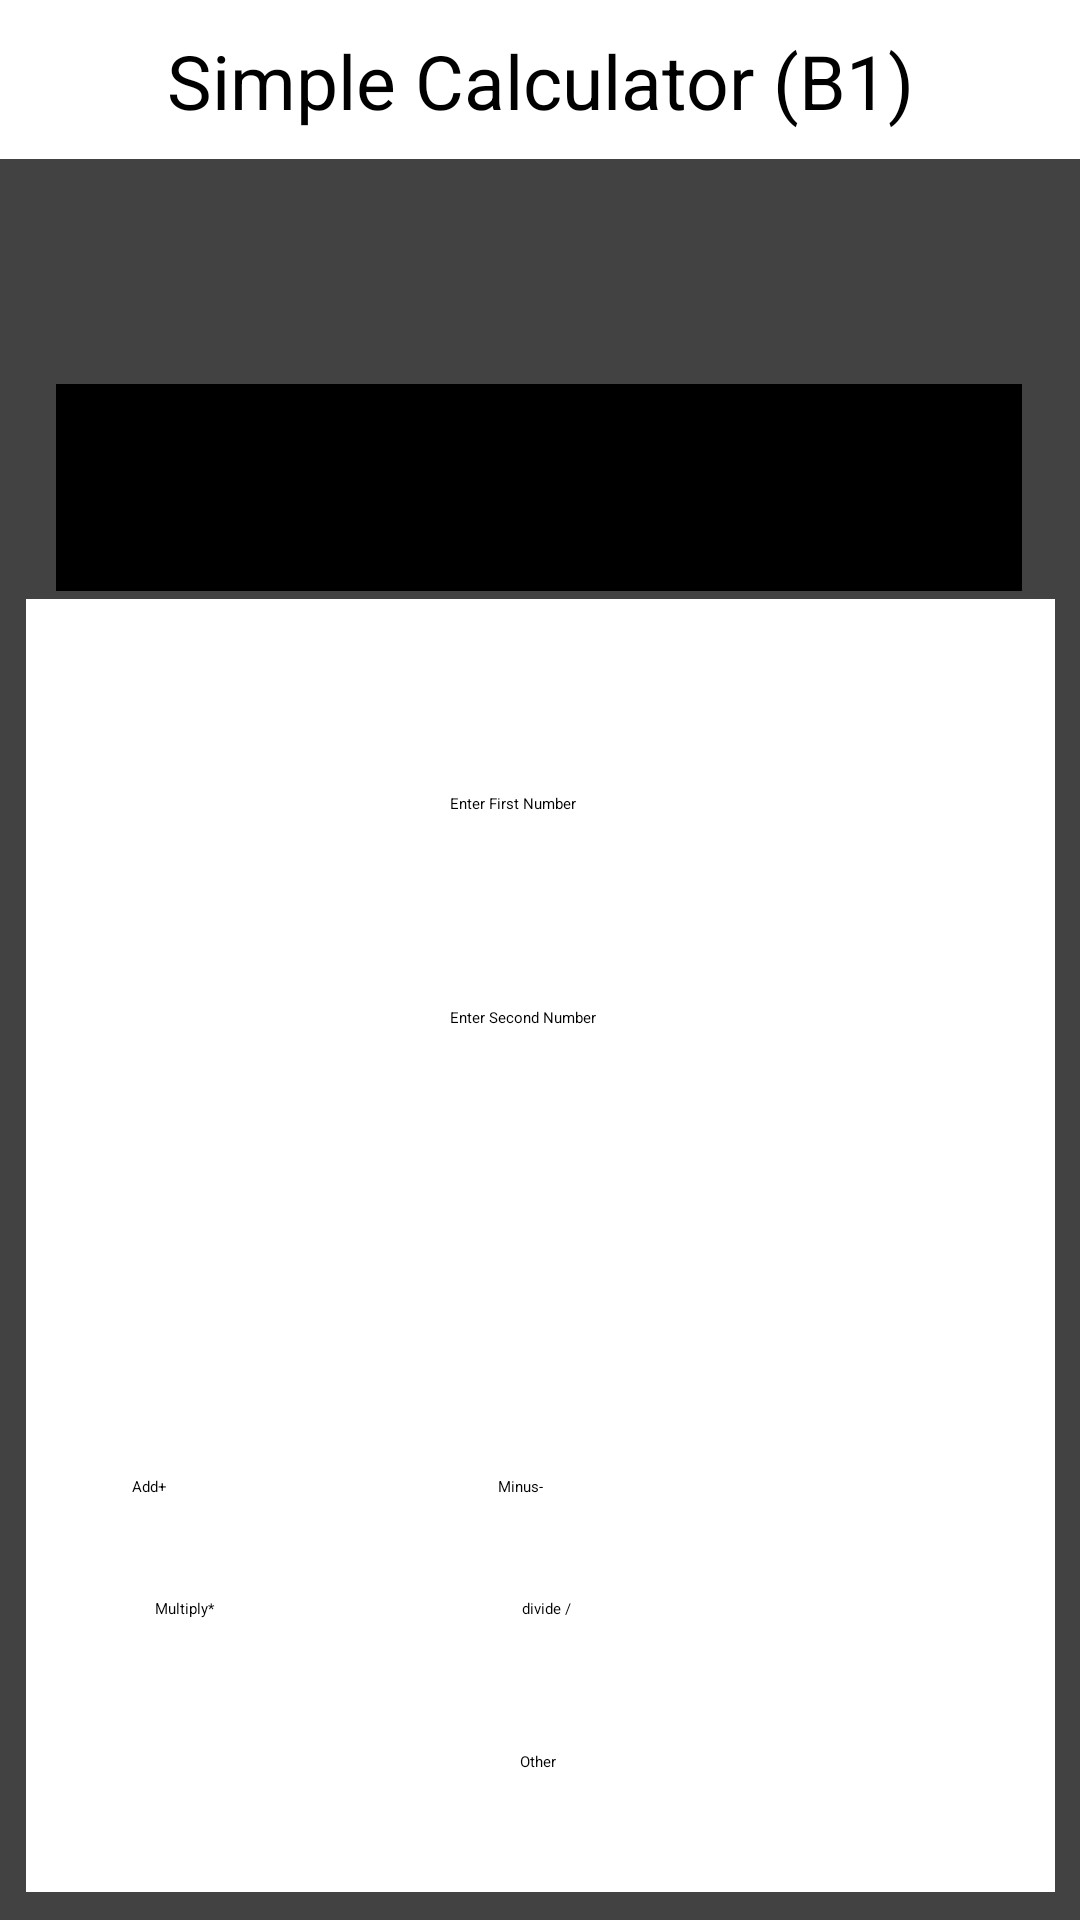

Write the Android layout XML for this screen, with the resource values it uses.
<!-- AndroidManifest.xml: application theme Theme.Simple_calculator -->
<!-- res/layout/activity_main.xml -->
<?xml version="1.0" encoding="utf-8"?>
<androidx.constraintlayout.widget.ConstraintLayout xmlns:android="http://schemas.android.com/apk/res/android"
    xmlns:app="http://schemas.android.com/apk/res-auto"
    xmlns:tools="http://schemas.android.com/tools"
    android:layout_width="match_parent"
    android:layout_height="match_parent"
    android:background="@color/cardview_dark_background"
    tools:context=".MainActivity">

    <TextView
        android:id="@+id/textView"
        android:layout_width="match_parent"
        android:layout_height="53dp"
        android:background="@color/white"
        android:paddingTop="10dp"
        android:text="Simple Calculator (B1)"
        android:textAlignment="center"
        android:textSize="25dp"
        app:layout_constraintEnd_toEndOf="parent"
        app:layout_constraintTop_toTopOf="parent" />

    <TextView
        android:id="@+id/textView2"
        android:layout_width="322dp"
        android:layout_height="69dp"
        android:layout_marginTop="128dp"
        android:text=""
        android:paddingTop="10dp"
        android:textSize="25dp"
        android:textAlignment="center"
        android:background="@color/black"
        android:textColor="@color/white"
        app:layout_constraintEnd_toEndOf="parent"
        app:layout_constraintHorizontal_bias="0.494"
        app:layout_constraintStart_toStartOf="parent"
        app:layout_constraintTop_toTopOf="parent" />


    <TextView
        android:id="@+id/textView3"
        android:layout_width="343dp"
        android:layout_height="431dp"
        android:background="@color/white"
        android:text=""
        app:layout_constraintBottom_toBottomOf="parent"
        app:layout_constraintEnd_toEndOf="parent"
        app:layout_constraintStart_toStartOf="parent"
        app:layout_constraintTop_toBottomOf="@+id/textView2"
        app:layout_constraintVertical_bias="0.213" />

    <EditText
        android:id="@+id/editTextText"
        android:layout_width="wrap_content"
        android:layout_height="wrap_content"
        android:ems="10"
        android:inputType="text"
        android:hint="Enter First Number"
        app:layout_constraintBottom_toTopOf="@+id/editTextText2"
        app:layout_constraintEnd_toEndOf="parent"
        app:layout_constraintStart_toStartOf="parent"
        app:layout_constraintTop_toTopOf="@+id/textView3" />

    <EditText
        android:id="@+id/editTextText2"
        android:layout_width="wrap_content"
        android:layout_height="wrap_content"
        android:layout_marginBottom="288dp"
        android:ems="10"
        android:inputType="text"
        android:hint="Enter Second Number"
        app:layout_constraintBottom_toBottomOf="@+id/textView3"
        app:layout_constraintEnd_toEndOf="parent"
        app:layout_constraintStart_toStartOf="parent" />

    <Button
        android:id="@+id/button8"
        android:layout_width="110dp"
        android:layout_height="wrap_content"
        android:layout_marginTop="492dp"
        android:text="Add+"
        app:layout_constraintEnd_toStartOf="@+id/button9"
        app:layout_constraintHorizontal_bias="0.786"
        app:layout_constraintStart_toStartOf="parent"
        app:layout_constraintTop_toTopOf="parent" />

    <Button
        android:id="@+id/button9"
        android:layout_width="110dp"
        android:layout_height="wrap_content"
        android:layout_marginTop="492dp"
        android:layout_marginEnd="84dp"
        android:text="Minus-"
        app:layout_constraintEnd_toEndOf="parent"
        app:layout_constraintTop_toTopOf="parent" />

    <Button
        android:id="@+id/button10"
        android:layout_width="110dp"
        android:layout_height="wrap_content"
        android:text="Multiply*"
        app:layout_constraintBottom_toBottomOf="parent"
        app:layout_constraintEnd_toStartOf="@+id/button11"
        app:layout_constraintHorizontal_bias="0.808"
        app:layout_constraintStart_toStartOf="parent"
        app:layout_constraintTop_toBottomOf="@+id/button8"
        app:layout_constraintVertical_bias="0.251" />

    <Button
        android:id="@+id/button11"
        android:layout_width="110dp"
        android:layout_height="wrap_content"
        android:layout_marginEnd="76dp"
        android:text="divide /"
        app:layout_constraintBottom_toBottomOf="parent"
        app:layout_constraintEnd_toEndOf="parent"
        app:layout_constraintTop_toBottomOf="@+id/button9"
        app:layout_constraintVertical_bias="0.251" />

    <Button
        android:id="@+id/button_other"
        android:layout_width="wrap_content"
        android:layout_height="wrap_content"
        android:text="Other"
        app:layout_constraintBottom_toBottomOf="parent"
        app:layout_constraintEnd_toEndOf="parent"
        app:layout_constraintHorizontal_bias="0.498"
        app:layout_constraintStart_toStartOf="parent"
        app:layout_constraintTop_toTopOf="parent"
        app:layout_constraintVertical_bias="0.922" />

</androidx.constraintlayout.widget.ConstraintLayout>
<!-- resources referenced by this layout -->
<resources>
  <style name="Theme.Simple_calculator" parent="Base.Theme.Simple_calculator">
          
          <item name="android:navigationBarColor">@android:color/transparent</item>
          <item name="android:statusBarColor">@android:color/transparent</item>
          <item name="android:windowLightStatusBar">?attr/isLightTheme</item>
      </style>
  <!-- not gathered from this repository: default colours our renderer supplied (Android Studio template values) -->
  <color name="black">#FF000000</color>
  <color name="white">#FFFFFFFF</color>
</resources>
